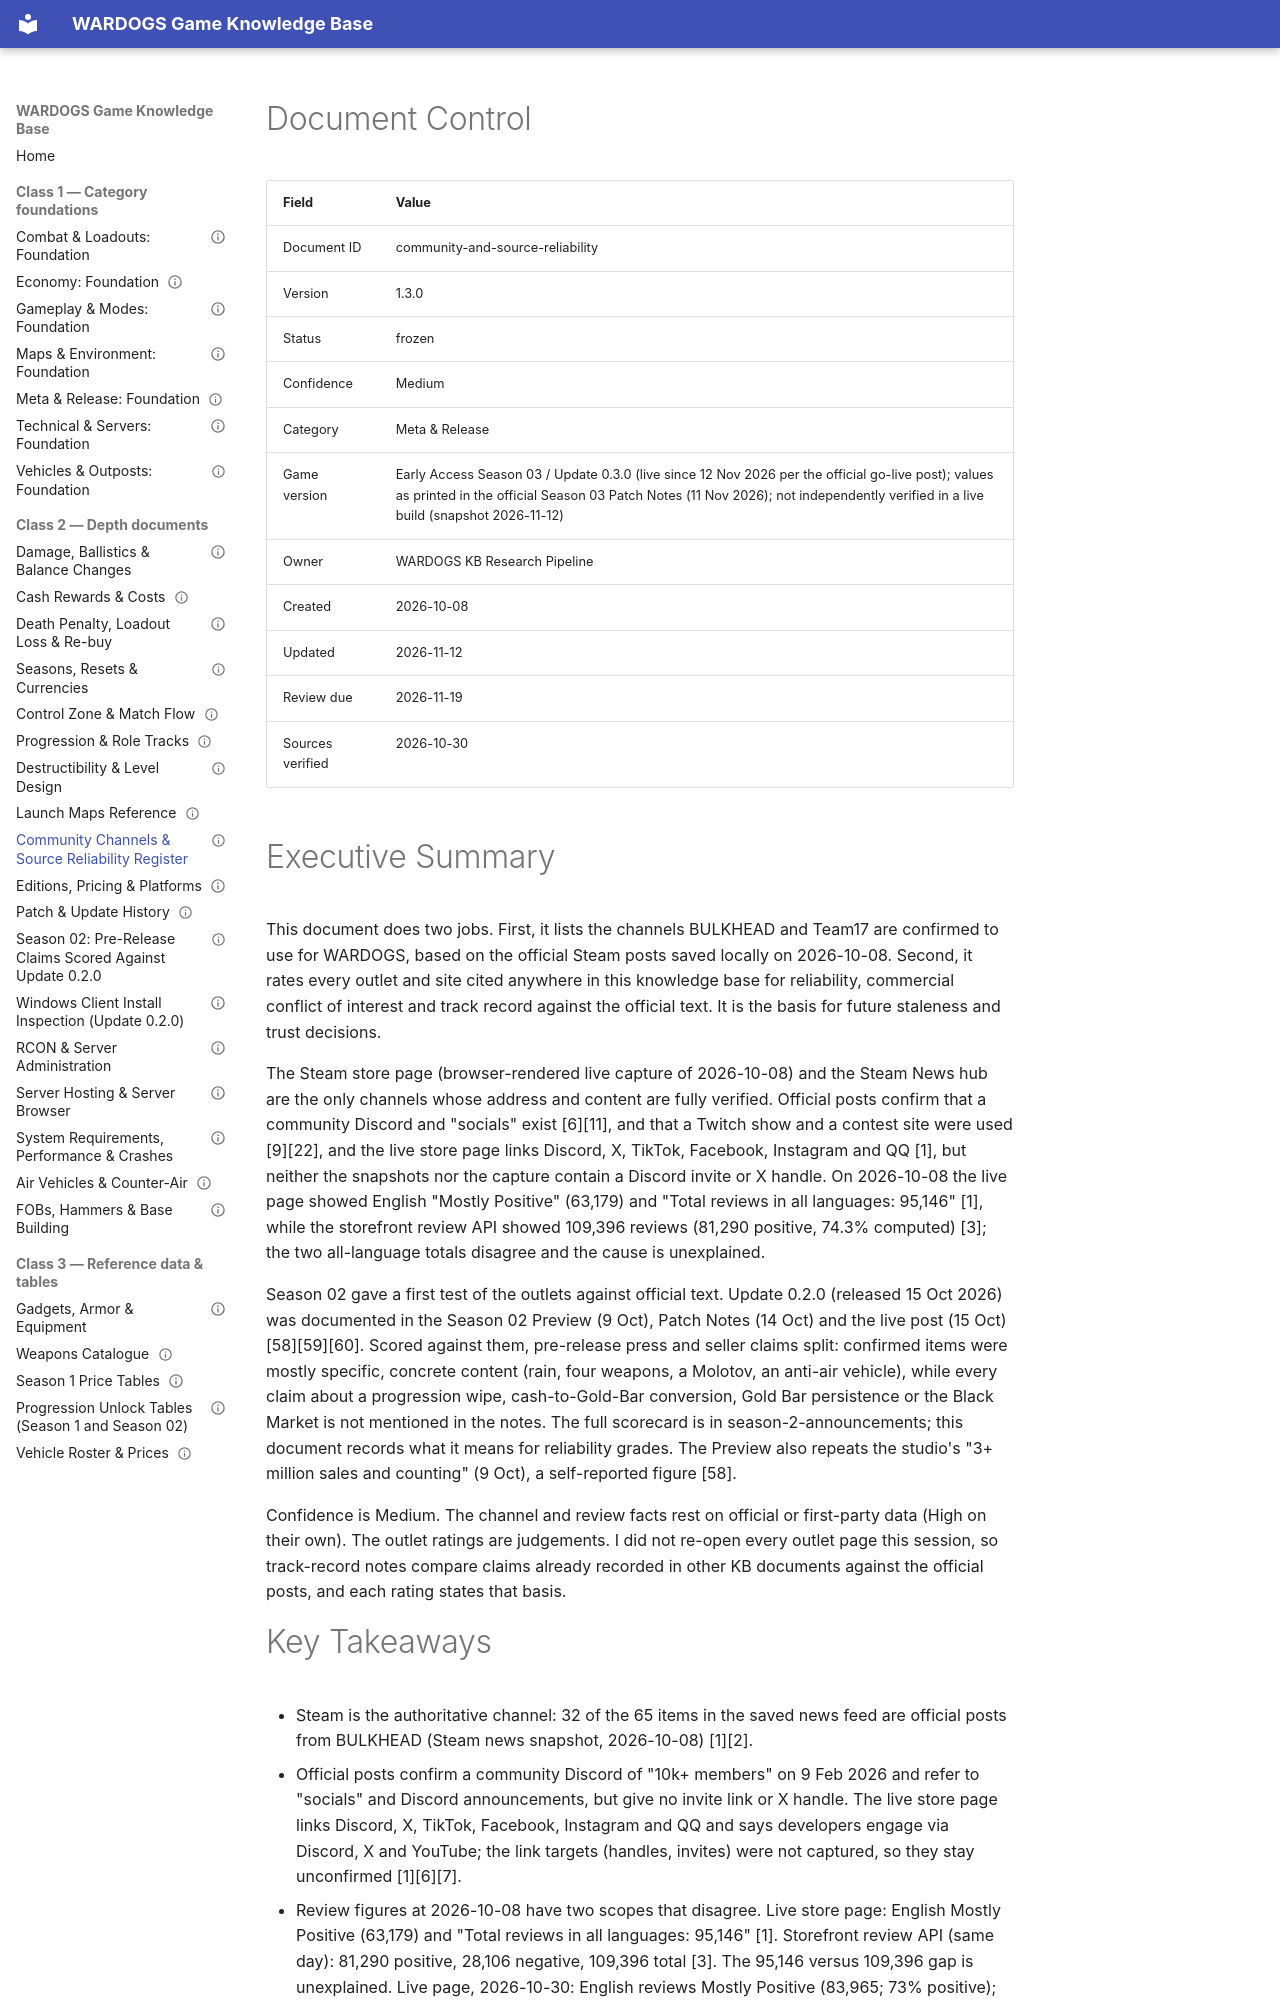

repository: VainAsher/wardogs-game-knowledge-base · page: meta-release/community-and-source-reliability/index.html · generator: mkdocs

---
id: community-and-source-reliability
title: "Community Channels & Source Reliability Register"
version: 1.3.0
status: frozen
confidence: Medium
category: Meta & Release
topic: "Official channels, community hubs, and a reliability rating for every source class and outlet used"
market: Global
game_version: "Early Access Season 03 / Update 0.3.0 (live since 12 Nov 2026 per the official go-live post); values as printed in the official Season 03 Patch Notes (11 Nov 2026); not independently verified in a live build (snapshot 2026-11-12)"
document_type: depth
created: 2026-10-08
updated: 2026-11-12
review_due: 2026-11-19
sources_verified: 2026-11-12
supersedes: null
related: [meta-release-foundation, patch-history, editions-pricing-platforms, season-2-announcements]
tags: [community, sources, reliability, reviews, baseline, official-channels, season-02, rumour-scoring]
---

# Document Control

| Field | Value |
|-------|-------|
| Document ID | community-and-source-reliability |
| Version | 1.3.0 |
| Status | frozen |
| Confidence | Medium |
| Category | Meta & Release |
| Game version | Early Access Season 03 / Update 0.3.0 (live since 12 Nov 2026 per the official go-live post); values as printed in the official Season 03 Patch Notes (11 Nov 2026); not independently verified in a live build (snapshot 2026-11-12) |
| Owner | WARDOGS KB Research Pipeline |
| Created | 2026-10-08 |
| Updated | 2026-11-12 |
| Review due | 2026-11-19 |
| Sources verified | 2026-10-30 |

# Executive Summary

This document does two jobs. First, it lists the channels BULKHEAD and Team17 are confirmed to use for WARDOGS, based on the official Steam posts saved locally on 2026-10-08. Second, it rates every outlet and site cited anywhere in this knowledge base for reliability, commercial conflict of interest and track record against the official text. It is the basis for future staleness and trust decisions.

The Steam store page (browser-rendered live capture of 2026-10-08) and the Steam News hub are the only channels whose address and content are fully verified. Official posts confirm that a community Discord and "socials" exist [6][11], and that a Twitch show and a contest site were used [9][22], and the live store page links Discord, X, TikTok, Facebook, Instagram and QQ [1], but neither the snapshots nor the capture contain a Discord invite or X handle. On 2026-10-08 the live page showed English "Mostly Positive" (63,179) and "Total reviews in all languages: 95,146" [1], while the storefront review API showed 109,396 reviews (81,290 positive, 74.3% computed) [3]; the two all-language totals disagree and the cause is unexplained.

Season 02 gave a first test of the outlets against official text. Update 0.2.0 (released 15 Oct 2026) was documented in the Season 02 Preview (9 Oct), Patch Notes (14 Oct) and the live post (15 Oct) [58][59][60]. Scored against them, pre-release press and seller claims split: confirmed items were mostly specific, concrete content (rain, four weapons, a Molotov, an anti-air vehicle), while every claim about a progression wipe, cash-to-Gold-Bar conversion, Gold Bar persistence or the Black Market is not mentioned in the notes. The full scorecard is in season-2-announcements; this document records what it means for reliability grades. The Preview also repeats the studio's "3+ million sales and counting" (9 Oct), a self-reported figure [58].

Confidence is Medium. The channel and review facts rest on official or first-party data (High on their own). The outlet ratings are judgements. I did not re-open every outlet page this session, so track-record notes compare claims already recorded in other KB documents against the official posts, and each rating states that basis.
